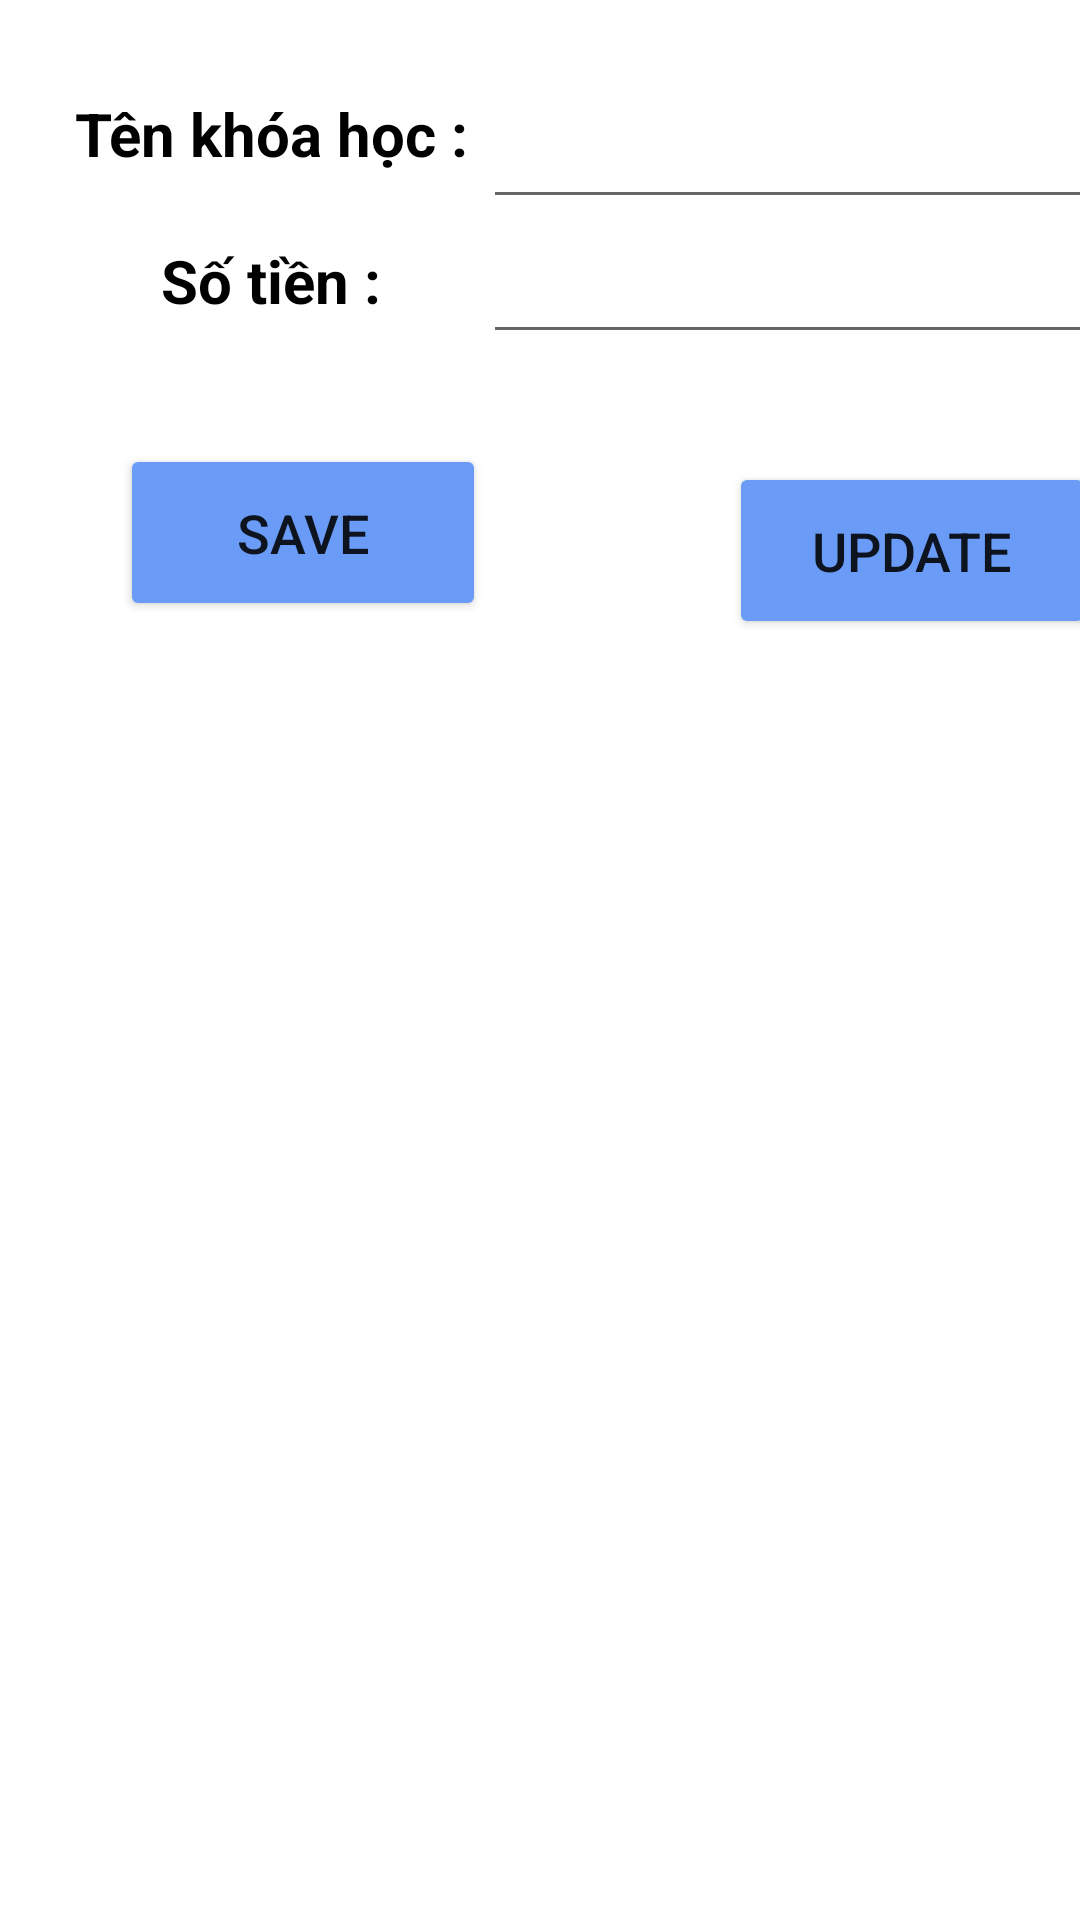

Here is an Android app screen rendered from its layout file. Give the layout XML and the strings, colors and styles it references.
<!-- AndroidManifest.xml: application theme Theme.12_19531531_TranTanPhuoc -->
<!-- res/layout/activity_list_khoa_hoc_main.xml -->
<?xml version="1.0" encoding="utf-8"?>
<androidx.constraintlayout.widget.ConstraintLayout xmlns:android="http://schemas.android.com/apk/res/android"
    xmlns:app="http://schemas.android.com/apk/res-auto"
    xmlns:tools="http://schemas.android.com/tools"
    android:layout_width="match_parent"
    android:layout_height="match_parent"
    tools:context=".ListKhoaHocMain">

    <TextView
        android:id="@+id/textView2"
        android:layout_width="141dp"
        android:layout_height="29dp"
        android:layout_marginStart="20dp"
        android:layout_marginTop="30dp"
        android:gravity="center"
        android:text="Tên khóa học :"
        android:textColor="#000000"
        android:textSize="20sp"
        android:textStyle="bold"
        app:layout_constraintStart_toStartOf="parent"
        app:layout_constraintTop_toTopOf="parent" />

    <TextView
        android:id="@+id/textView3"
        android:layout_width="141dp"
        android:layout_height="29dp"
        android:layout_marginTop="20dp"
        android:gravity="center"
        android:text="Số tiền :"
        android:textColor="#000000"
        android:textSize="20sp"
        android:textStyle="bold"
        app:layout_constraintStart_toStartOf="@+id/textView2"
        app:layout_constraintTop_toBottomOf="@+id/textView2" />

    <EditText
        android:id="@+id/txtTenKhoaHocMain"
        android:layout_width="232dp"
        android:layout_height="48dp"
        android:layout_marginTop="25dp"
        android:gravity="center"
        android:textColor="#000000"
        android:textSize="20sp"
        android:textStyle="bold"
        app:layout_constraintStart_toEndOf="@+id/textView2"
        app:layout_constraintTop_toTopOf="parent"
        tools:ignore="TouchTargetSizeCheck,SpeakableTextPresentCheck" />

    <EditText
        android:id="@+id/txtSoTienMain"
        android:layout_width="232dp"
        android:layout_height="40dp"
        android:layout_marginTop="5dp"
        android:gravity="center"
        android:textColor="#000000"
        android:textSize="20sp"
        android:textStyle="bold"
        app:layout_constraintStart_toEndOf="@+id/textView3"
        app:layout_constraintTop_toBottomOf="@+id/txtTenKhoaHocMain"
        tools:ignore="TouchTargetSizeCheck,SpeakableTextPresentCheck" />

    <Button
        android:id="@+id/btnSave"
        android:layout_width="122dp"
        android:layout_height="59dp"
        android:layout_marginStart="20dp"
        android:layout_marginTop="40dp"
        android:backgroundTint="#699BF7"
        android:text="Save"
        android:textSize="18sp"
        app:cornerRadius="20sp"
        app:layout_constraintStart_toStartOf="@+id/textView3"
        app:layout_constraintTop_toBottomOf="@+id/textView3" />

    <Button
        android:id="@+id/btnUpdate"
        android:layout_width="122dp"
        android:layout_height="59dp"
        android:layout_marginTop="36dp"
        android:layout_marginEnd="28dp"
        android:backgroundTint="#699BF7"
        android:text="Update"
        android:textSize="18sp"
        app:cornerRadius="20sp"
        app:layout_constraintEnd_toEndOf="@+id/txtSoTienMain"
        app:layout_constraintTop_toBottomOf="@+id/txtSoTienMain" />

    <ListView
        android:id="@+id/listView"
        android:layout_width="363dp"
        android:layout_height="497dp"
        app:layout_constraintBottom_toBottomOf="parent"
        app:layout_constraintEnd_toEndOf="parent"
        app:layout_constraintStart_toStartOf="parent"
        app:layout_constraintTop_toBottomOf="@+id/btnUpdate" />

</androidx.constraintlayout.widget.ConstraintLayout>
<!-- resources referenced by this layout -->
<resources>
  <style name="Theme.12_19531531_TranTanPhuoc" parent="Theme.MaterialComponents.DayNight.DarkActionBar">
          
          <item name="colorPrimary">@color/purple_500</item>
          <item name="colorPrimaryVariant">@color/purple_700</item>
          <item name="colorOnPrimary">@color/white</item>
          
          <item name="colorSecondary">@color/teal_200</item>
          <item name="colorSecondaryVariant">@color/teal_700</item>
          <item name="colorOnSecondary">@color/black</item>
          
          <item name="android:statusBarColor" tools:targetApi="l">?attr/colorPrimaryVariant</item>
          
      </style>
  <!-- not gathered from this repository: default colours our renderer supplied (Android Studio template values) -->
  <color name="purple_500">#FF6200EE</color>
  <color name="purple_700">#FF3700B3</color>
  <color name="teal_200">#FF03DAC5</color>
  <color name="teal_700">#FF018786</color>
  <color name="black">#FF000000</color>
  <color name="white">#FFFFFFFF</color>
</resources>
